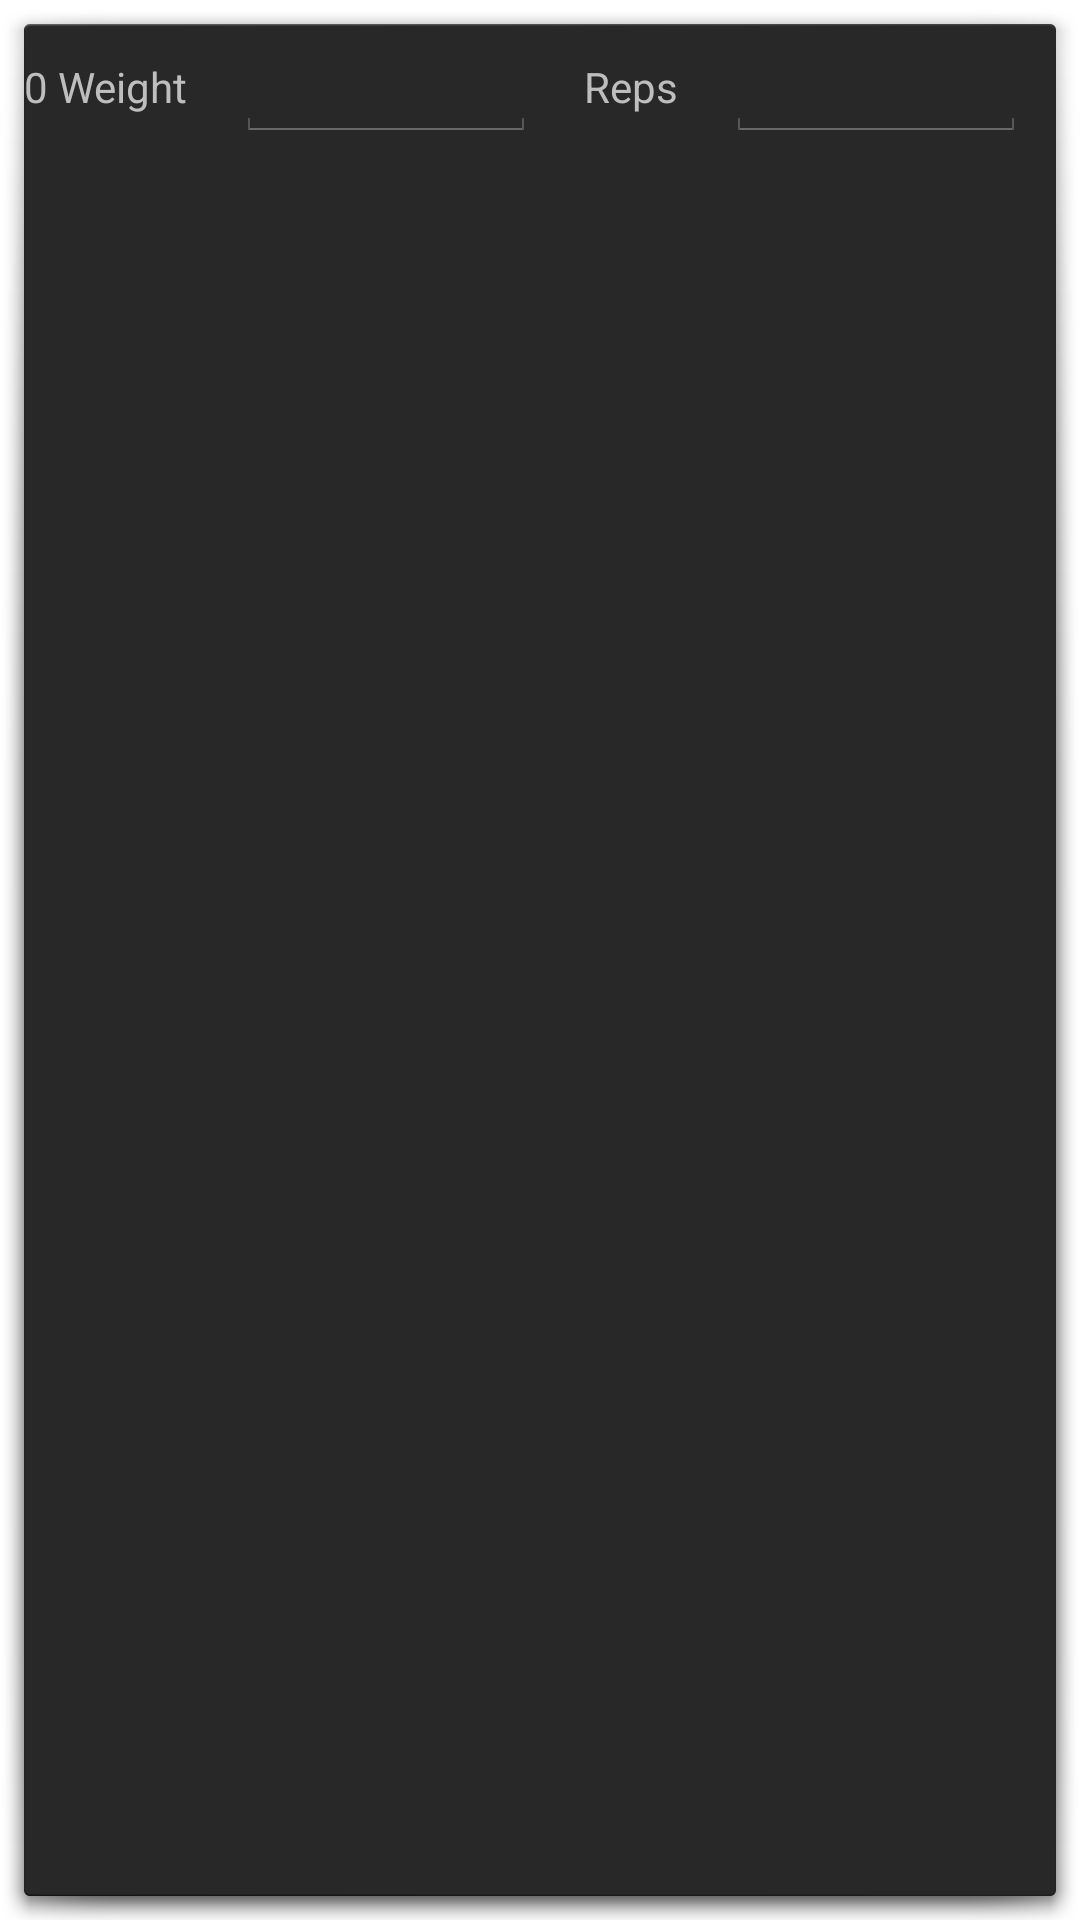

This screen was rendered from an Android layout file. Write that file and the resources it references.
<!-- AndroidManifest.xml: application theme android:Theme.Holo.Dialog -->
<!-- res/layout/layout_add_new_item.xml -->
<?xml version="1.0" encoding="utf-8"?>
<LinearLayout xmlns:android="http://schemas.android.com/apk/res/android"
    android:layout_width="match_parent" android:layout_height="match_parent" android:orientation="horizontal">

    <TextView
        android:id="@+id/add_workout_set_text"
        android:layout_width="wrap_content"
        android:layout_height="wrap_content" android:text="0 Weight"
        android:layout_marginRight="@dimen/activity_horizontal_margin"  />
    <EditText
        android:id="@+id/add_workout_weight_text" android:inputType="numberDecimal"
        android:textSize="@dimen/activity_label_textsize"
        android:layout_width="@dimen/add_new_setrep_width"
        android:layout_height="wrap_content" android:layout_marginRight="@dimen/activity_horizontal_margin"  />
    <TextView
        android:id="@+id/add_workout_reps_text"
        android:layout_width="wrap_content"
        android:layout_height="wrap_content" android:text="@string/add_new_reps_text"
        android:layout_marginRight="@dimen/activity_horizontal_margin"  />
    <EditText
        android:id="@+id/add_workout_reps_edittext" android:inputType="number"
        android:layout_width="@dimen/add_new_setrep_width"
        android:layout_height="wrap_content"  />wrap_content

</LinearLayout>
<!-- resources referenced by this layout -->
<resources>
  <dimen name="activity_horizontal_margin">16dp</dimen>
  <dimen name="activity_label_textsize">18sp</dimen>
  <dimen name="add_new_setrep_width">100dp</dimen>
  <string name="add_new_reps_text">Reps</string>
</resources>
